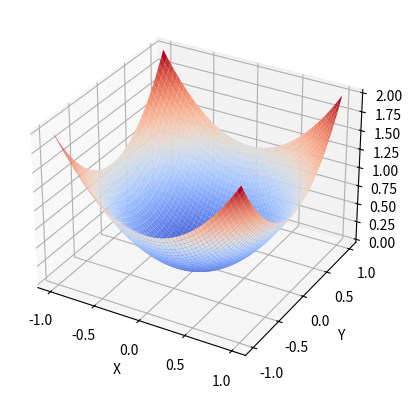
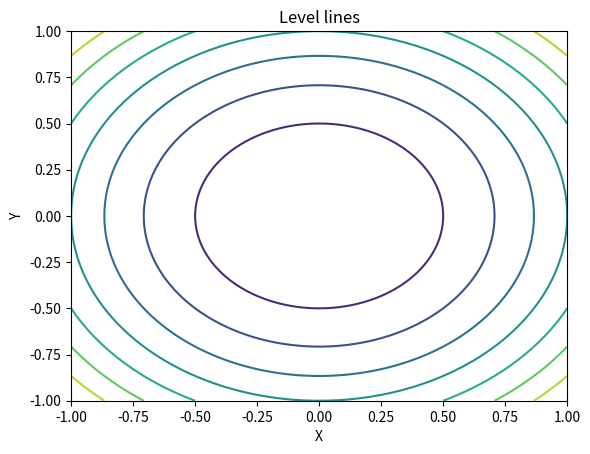

Generate these figures, in order, with matplotlib:
import numpy as np
import matplotlib.pyplot as plt
from scipy.optimize import minimize
from sympy import Symbol, lambdify, parsing


# Main.Task №1 and №2
def gradient_descent(foo, x0, y0, eps=1e-5,
                     method='standard', callback=None):
    x, y = Symbol('x'), Symbol('y')
    parsed = parsing.parse_expr(foo)
    f = lambdify((x, y), parsed)
    f_x = lambdify((x, y), parsed.diff(x))
    f_y = lambdify((x, y), parsed.diff(y))

    methods = {
        'dichotomy': dichotomy,
        'golden_ratio': golden_ratio,
        'standard': lambda *args: 0.01
    }

    it = 0

    while True:
        it += 1

        if callback:
            callback((x0, y0, f(x0, y0)))

        l_x, l_y = f_x(x0, y0), f_y(x0, y0)

        learning_rate = (
            methods[method](f, x0, y0, l_x, l_y))
        x_k = x0 - learning_rate * l_x
        y_k = y0 - learning_rate * l_y

        if np.abs(f(x_k, y_k) - f(x0, y0)) < eps:
            break

        x0, y0 = x_k, y_k

    return {'x': (round(x_k, 5), round(y_k, 5)),
            'fun': round(f(x_k, y_k), 5), 'it': it}


# Main.Task №2
def dichotomy(f, x, y, grad_x, grad_y, eps=1e-5):
    l = eps
    r = 0.5
    delta = eps / 2

    def foo(xi):
        return x - xi * grad_x, y - xi * grad_y

    while not r - l < eps:
        x1 = (l + r - delta) / 2
        x2 = (l + r + delta) / 2
        if f(*foo(x1)) < f(*foo(x2)):
            r = x2
        else:
            l = x1

    return round((r + l) / 2, 5)


# Main.Task №3
def nelder_mead(foo, x0, y0, eps=1e-5, callback=None):
    return minimize(foo, np.array([x0, y0]), tol=eps,
                    method='Nelder-Mead', callback=callback)


# Additional.Task №1
def golden_ratio(f, x, y, grad_x, grad_y, eps=1e-5):
    l = eps
    r = 0.5
    phi = (1 + np.sqrt(5)) / 2

    def foo(xi):
        return x - xi * grad_x, y - xi * grad_y

    while not r - l < eps:
        x1 = r - (r - l) / phi
        x2 = l + (r - l) / phi
        if f(*foo(x1)) < f(*foo(x2)):
            r = x2
        else:
            l = x1

    return round((r + l) / 2, 5)


def level_lines(x, y, surface_func, bounds=(-1, 1), num=1000):
    fig = plt.figure()
    axes = fig.add_subplot()
    axes.set_xlabel('X')
    axes.set_ylabel('Y')
    axes.set_title('Level lines')

    xgrid, ygrid = np.meshgrid(np.linspace(bounds[0], bounds[1], num),
                               np.linspace(bounds[0], bounds[1], num))
    plt.scatter(x, y, s=1, color='red')
    axes.contour(xgrid, ygrid, surface_func(xgrid, ygrid))


def create_surface(res_x, res_y, res_z, surface_func, bounds=(-1, 1), num=1000):
    fig, ax = plt.subplots(subplot_kw={"projection": "3d"})
    ax.set_xlabel('X')
    ax.set_ylabel('Y')
    ax.set_zlabel('Z')

    X, Y = np.meshgrid(np.linspace(bounds[0], bounds[1], num),
                       np.linspace(bounds[0], bounds[1], num))
    Z = surface_func(X, Y)

    ax.plot_surface(X, Y, Z, linewidth=0.1, cmap=plt.cm.coolwarm)
    ax.plot(res_x, res_y, res_z, 'r.', label='top', zorder=4, markersize=5)


def main():
    """
    :MAIN:
    Gradient descent:
    For iterations:
    f = x^2 * y^2 * ln(4 * x^2 + y^2)
    For start point:
    f = -cos(x) * cos(y) * exp(-((x - pi)^2 + (y - pi)^2))

    Nelder-Mead (scipy.optimize.minimize realization):
    For iterations:
    f = x^2 * y^2 * ln(4 * x^2 + y^2)
    For start point:
    f = -cos(x) * cos(y) * exp(-((x - pi)^2 + (y - pi)^2))

    :EXTRA:
    Functions with n variables:
    R^3: (x_1)^2 * (x_2)^2 * ln(4 * (x_1)^2 + (x_2)^2)
    R^4: 7 * (x_1)^2 + 3 * (x_2)^2 + 2 * (x_3)^2
    R^5: 15 * (x_1)^2 * ln((x_1)^2 + (x_3)^2) + (x_2)^2 + (x_4)^2
    R^6: 6 * (x_1)^2 + (x_2)^2 + 2 * (x_3)^2 + (x_4)^2 + 11 * (x_5)^2

    Poorly conditioned function:
    f = 100 * x^2 + y^2

    Noisy function:
    f = (x^2 + y^2) + random.uniform(0, 0.15)

    Multimodal function:
    f = (x^2 + y - 11)^2 + (x + y^2 - 7)^2
    """

    res_x, res_y, res_z = [], [], []

    result = nelder_mead(lambda x: x[0]**2 + x[1]**2, -1, 1)

    print(result)

    result = gradient_descent('x**2 + y**2',
                              -1, 1, method='golden_ratio')

    print(result)

    create_surface(res_x, res_y, res_z,
                   lambda x, y: x**2 + y**2, bounds=(-1, 1))

    level_lines(res_x, res_y,
                lambda x, y: x**2 + y**2, bounds=(-1, 1))

    plt.show()


if __name__ == '__main__':
    main()
